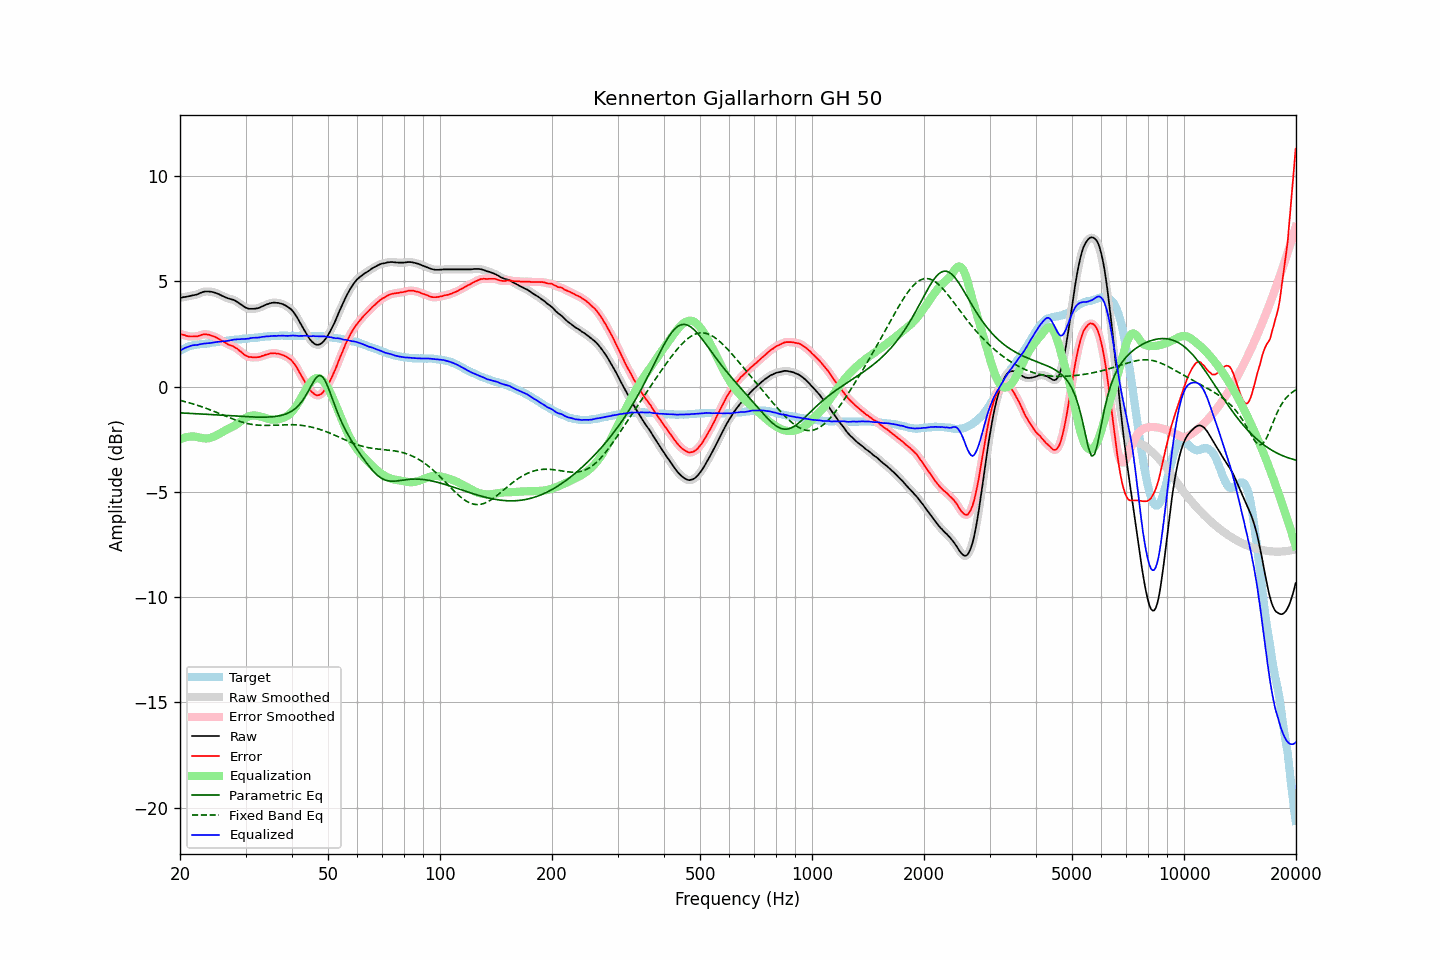

The table this chart was drawn from, first rows:
frequency, raw, error, smoothed, error_smoothed, equalization, parametric_eq, fixed_band_eq, equalized_raw, equalized_smoothed, target
20.00, 4.21, 2.50, 4.21, 2.50, -2.51, -1.25, -0.66, 1.70, 1.70, 1.71
20.20, 4.22, 2.47, 4.23, 2.48, -2.48, -1.26, -0.68, 1.75, 1.75, 1.75
20.40, 4.24, 2.45, 4.24, 2.45, -2.45, -1.26, -0.70, 1.79, 1.79, 1.79
20.61, 4.25, 2.44, 4.25, 2.43, -2.42, -1.26, -0.72, 1.83, 1.83, 1.82
20.81, 4.26, 2.41, 4.27, 2.41, -2.40, -1.27, -0.74, 1.86, 1.86, 1.86
21.02, 4.28, 2.39, 4.28, 2.39, -2.39, -1.27, -0.76, 1.89, 1.89, 1.90
21.23, 4.29, 2.38, 4.30, 2.38, -2.38, -1.28, -0.78, 1.91, 1.92, 1.92
21.44, 4.31, 2.38, 4.31, 2.37, -2.37, -1.28, -0.80, 1.94, 1.94, 1.94
21.66, 4.33, 2.38, 4.33, 2.37, -2.37, -1.28, -0.82, 1.96, 1.96, 1.96
21.87, 4.34, 2.38, 4.34, 2.37, -2.38, -1.29, -0.85, 1.96, 1.97, 1.97
22.09, 4.36, 2.38, 4.36, 2.38, -2.39, -1.29, -0.87, 1.97, 1.97, 1.99
22.31, 4.38, 2.39, 4.39, 2.39, -2.41, -1.30, -0.90, 1.98, 1.98, 2.00
22.54, 4.42, 2.42, 4.42, 2.41, -2.42, -1.30, -0.92, 2.00, 2.00, 2.00
22.76, 4.45, 2.44, 4.45, 2.44, -2.44, -1.31, -0.95, 2.01, 2.01, 2.01
22.99, 4.48, 2.47, 4.48, 2.46, -2.45, -1.31, -0.97, 2.03, 2.03, 2.01
23.22, 4.50, 2.48, 4.50, 2.48, -2.46, -1.31, -1.00, 2.04, 2.04, 2.02
23.45, 4.51, 2.48, 4.51, 2.48, -2.47, -1.32, -1.03, 2.05, 2.05, 2.03
23.69, 4.51, 2.47, 4.51, 2.47, -2.46, -1.32, -1.06, 2.05, 2.05, 2.04
23.92, 4.51, 2.46, 4.51, 2.45, -2.45, -1.33, -1.09, 2.06, 2.06, 2.05
24.16, 4.50, 2.43, 4.50, 2.43, -2.44, -1.33, -1.12, 2.07, 2.07, 2.07
24.40, 4.49, 2.40, 4.49, 2.41, -2.41, -1.34, -1.15, 2.08, 2.08, 2.09
24.65, 4.47, 2.38, 4.47, 2.38, -2.38, -1.34, -1.18, 2.09, 2.09, 2.09
24.89, 4.45, 2.35, 4.45, 2.35, -2.34, -1.35, -1.21, 2.11, 2.11, 2.10
25.14, 4.42, 2.31, 4.42, 2.31, -2.31, -1.35, -1.24, 2.12, 2.12, 2.11
25.39, 4.39, 2.27, 4.39, 2.27, -2.26, -1.36, -1.27, 2.13, 2.12, 2.12
25.65, 4.35, 2.21, 4.35, 2.22, -2.22, -1.36, -1.30, 2.13, 2.13, 2.14
25.91, 4.31, 2.17, 4.32, 2.17, -2.18, -1.37, -1.33, 2.14, 2.14, 2.14
26.16, 4.28, 2.13, 4.28, 2.13, -2.13, -1.37, -1.36, 2.15, 2.15, 2.15
26.43, 4.24, 2.09, 4.24, 2.09, -2.09, -1.38, -1.40, 2.15, 2.15, 2.16
26.69, 4.21, 2.05, 4.21, 2.04, -2.05, -1.38, -1.43, 2.16, 2.16, 2.17
26.96, 4.18, 2.00, 4.18, 2.00, -2.01, -1.38, -1.46, 2.17, 2.17, 2.19
27.23, 4.16, 1.97, 4.16, 1.97, -1.98, -1.39, -1.49, 2.19, 2.19, 2.20
27.50, 4.14, 1.94, 4.14, 1.94, -1.94, -1.39, -1.52, 2.20, 2.20, 2.20
27.77, 4.12, 1.92, 4.12, 1.91, -1.90, -1.40, -1.55, 2.22, 2.22, 2.20
28.05, 4.09, 1.87, 4.09, 1.87, -1.86, -1.40, -1.58, 2.24, 2.23, 2.22
28.33, 4.04, 1.82, 4.05, 1.82, -1.81, -1.41, -1.60, 2.23, 2.24, 2.22
28.62, 4.00, 1.77, 4.00, 1.77, -1.76, -1.41, -1.63, 2.25, 2.24, 2.23
28.90, 3.94, 1.70, 3.95, 1.71, -1.70, -1.42, -1.65, 2.24, 2.25, 2.24
29.19, 3.89, 1.65, 3.89, 1.64, -1.64, -1.42, -1.68, 2.25, 2.25, 2.24
29.48, 3.84, 1.57, 3.84, 1.58, -1.58, -1.43, -1.70, 2.26, 2.25, 2.27
29.78, 3.78, 1.51, 3.79, 1.52, -1.53, -1.43, -1.72, 2.25, 2.26, 2.27
30.08, 3.74, 1.47, 3.74, 1.47, -1.48, -1.43, -1.74, 2.26, 2.26, 2.28
30.38, 3.71, 1.44, 3.71, 1.43, -1.44, -1.44, -1.76, 2.27, 2.27, 2.28
30.68, 3.69, 1.40, 3.70, 1.41, -1.41, -1.44, -1.78, 2.28, 2.28, 2.29
30.99, 3.69, 1.40, 3.69, 1.39, -1.39, -1.44, -1.79, 2.30, 2.30, 2.29
31.30, 3.69, 1.39, 3.69, 1.39, -1.38, -1.45, -1.80, 2.31, 2.31, 2.30
31.61, 3.69, 1.38, 3.69, 1.39, -1.38, -1.45, -1.82, 2.31, 2.32, 2.31
31.93, 3.70, 1.38, 3.70, 1.38, -1.38, -1.45, -1.82, 2.32, 2.32, 2.32
32.24, 3.71, 1.39, 3.71, 1.39, -1.39, -1.45, -1.83, 2.32, 2.32, 2.32
32.57, 3.73, 1.40, 3.74, 1.40, -1.41, -1.46, -1.84, 2.33, 2.33, 2.34
32.89, 3.76, 1.42, 3.76, 1.42, -1.42, -1.46, -1.84, 2.34, 2.34, 2.35
33.22, 3.80, 1.45, 3.80, 1.44, -1.45, -1.46, -1.85, 2.36, 2.35, 2.35
33.55, 3.83, 1.47, 3.84, 1.47, -1.47, -1.46, -1.85, 2.36, 2.37, 2.36
33.89, 3.87, 1.50, 3.87, 1.50, -1.50, -1.46, -1.85, 2.38, 2.37, 2.37
34.23, 3.90, 1.52, 3.90, 1.52, -1.52, -1.45, -1.85, 2.38, 2.38, 2.38
34.57, 3.92, 1.53, 3.93, 1.54, -1.54, -1.45, -1.85, 2.38, 2.39, 2.39
34.92, 3.95, 1.57, 3.95, 1.56, -1.56, -1.45, -1.85, 2.39, 2.39, 2.39
35.27, 3.97, 1.58, 3.97, 1.58, -1.57, -1.44, -1.84, 2.40, 2.40, 2.39
35.62, 3.98, 1.58, 3.98, 1.58, -1.58, -1.43, -1.84, 2.41, 2.40, 2.40
35.97, 3.98, 1.58, 3.98, 1.58, -1.58, -1.42, -1.84, 2.41, 2.41, 2.40
... 635 more rows
